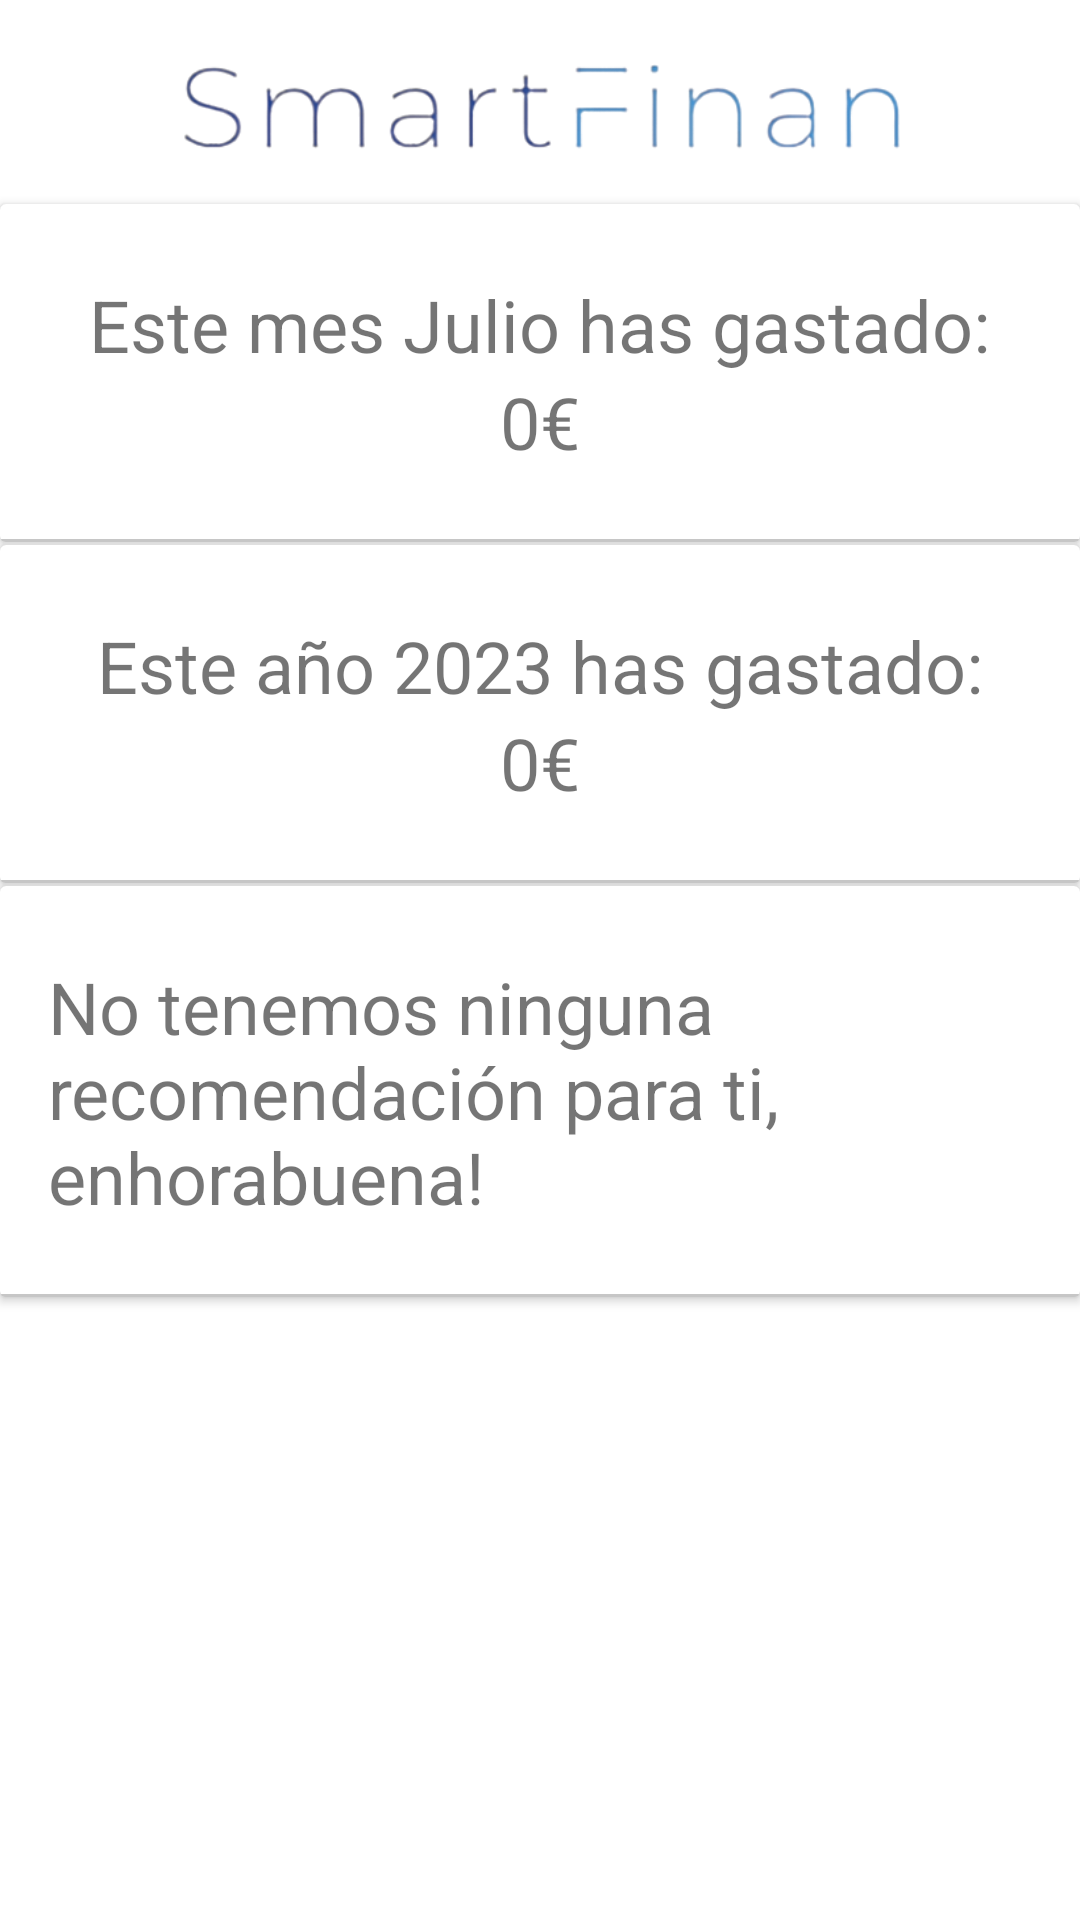

Layout XML and referenced resources for this Android screen:
<!-- AndroidManifest.xml: application theme Theme.SmartFinan -->
<!-- res/layout/fragment_main_screen.xml -->
<?xml version="1.0" encoding="utf-8"?>
<androidx.constraintlayout.widget.ConstraintLayout xmlns:android="http://schemas.android.com/apk/res/android"
    xmlns:app="http://schemas.android.com/apk/res-auto"
    xmlns:tools="http://schemas.android.com/tools"
    android:id="@+id/container"
    android:layout_width="match_parent"
    android:layout_height="match_parent"
    tools:context=".ui.home.MainScreenFragment">

    <ImageView
        android:id="@+id/ivLogo"
        android:layout_width="match_parent"
        android:layout_height="60dp"
        android:src="@drawable/logo"
        android:scaleType="centerCrop"
        android:layout_marginTop="@dimen/common_padding_min"
        app:layout_constraintTop_toTopOf="parent"
        app:layout_constraintStart_toStartOf="parent"
        app:layout_constraintEnd_toEndOf="parent"/>

    <androidx.cardview.widget.CardView
        android:id="@+id/cvMonthSpent"
        android:layout_width="match_parent"
        android:layout_height="wrap_content"
        app:cardBackgroundColor="@color/white"
        app:layout_constraintEnd_toEndOf="parent"
        app:layout_constraintStart_toStartOf="parent"
        app:layout_constraintTop_toBottomOf="@+id/ivLogo">

        <LinearLayout
            android:id="@+id/llMonthSpent"
            android:layout_width="match_parent"
            android:layout_height="wrap_content"
            android:gravity="center"
            android:orientation="vertical"
            android:paddingHorizontal="16dp"
            android:paddingVertical="24dp">

            <TextView
                android:id="@+id/tvMonth"
                android:layout_width="wrap_content"
                android:layout_height="wrap_content"
                android:text="Este mes Julio has gastado:"
                android:textSize="24sp" />

            <TextView
                android:id="@+id/tvMonthSpend"
                android:layout_width="wrap_content"
                android:layout_height="wrap_content"
                android:text="0€"
                android:textSize="24sp" />
        </LinearLayout>

        <View
            android:layout_width="match_parent"
            android:layout_height="1dp"
            android:background="#55555555"
            android:layout_gravity="bottom" />

    </androidx.cardview.widget.CardView>

    <androidx.cardview.widget.CardView
        android:id="@+id/cvYearSpent"
        android:layout_width="match_parent"
        android:layout_height="wrap_content"
        app:cardBackgroundColor="@color/white"
        android:layout_marginTop="1dp"
        app:layout_constraintEnd_toEndOf="parent"
        app:layout_constraintStart_toStartOf="parent"
        app:layout_constraintTop_toBottomOf="@+id/cvMonthSpent">

        <LinearLayout

            android:layout_width="match_parent"
            android:layout_height="wrap_content"
            android:gravity="center"
            android:orientation="vertical"
            android:paddingVertical="24dp"
            android:paddingHorizontal="16dp">

            <TextView
                android:id="@+id/tvYear"
                android:layout_width="wrap_content"
                android:layout_height="wrap_content"
                android:text="Este año 2023 has gastado:"
                android:textSize="24sp" />

            <TextView
                android:id="@+id/tvYearSpend"
                android:layout_width="wrap_content"
                android:layout_height="wrap_content"
                android:text="0€"
                android:textSize="24sp" />
        </LinearLayout>

        <View
            android:layout_width="match_parent"
            android:layout_height="1dp"
            android:background="#55555555"
            android:layout_gravity="bottom" />

    </androidx.cardview.widget.CardView>

    <androidx.cardview.widget.CardView
        android:id="@+id/cvRecomendation"
        android:layout_width="match_parent"
        android:layout_height="wrap_content"
        app:cardBackgroundColor="@color/white"
        android:layout_marginTop="1dp"
        app:layout_constraintEnd_toEndOf="parent"
        app:layout_constraintStart_toStartOf="parent"
        app:layout_constraintTop_toBottomOf="@+id/cvYearSpent">

        <LinearLayout
            android:layout_width="match_parent"
            android:layout_height="wrap_content"
            android:paddingHorizontal="16dp"
            android:paddingVertical="24dp">

            <TextView
                android:id="@+id/tvRecomendation"
                android:layout_width="match_parent"
                android:layout_height="wrap_content"
                android:text="No tenemos ninguna recomendación para ti, enhorabuena!"
                android:textSize="24sp" />
        </LinearLayout>

        <View
            android:layout_width="match_parent"
            android:layout_height="1dp"
            android:background="#55555555"
            android:layout_gravity="bottom" />

    </androidx.cardview.widget.CardView>

</androidx.constraintlayout.widget.ConstraintLayout>
<!-- resources referenced by this layout -->
<resources>
  <color name="white">#FFFFFFFF</color>
  <dimen name="common_padding_min">8dp</dimen>
  <!-- drawable logo: png bitmap (drawable, 68469 bytes) -->
  <style name="Theme.SmartFinan" parent="Theme.MaterialComponents.DayNight.NoActionBar">
          
          <item name="colorPrimary">@color/purple_500</item>
          <item name="colorPrimaryVariant">@color/purple_700</item>
          <item name="colorOnPrimary">@color/white</item>
          
          <item name="colorSecondary">@color/teal_200</item>
          <item name="colorSecondaryVariant">@color/teal_700</item>
          <item name="colorOnSecondary">@color/black</item>
          
          <item name="android:statusBarColor">#536070</item>
          
      </style>
  <color name="purple_500">#FF6200EE</color>
  <color name="purple_700">#FF3700B3</color>
  <color name="teal_200">#FF03DAC5</color>
  <color name="teal_700">#FF018786</color>
  <color name="black">#FF000000</color>
</resources>
